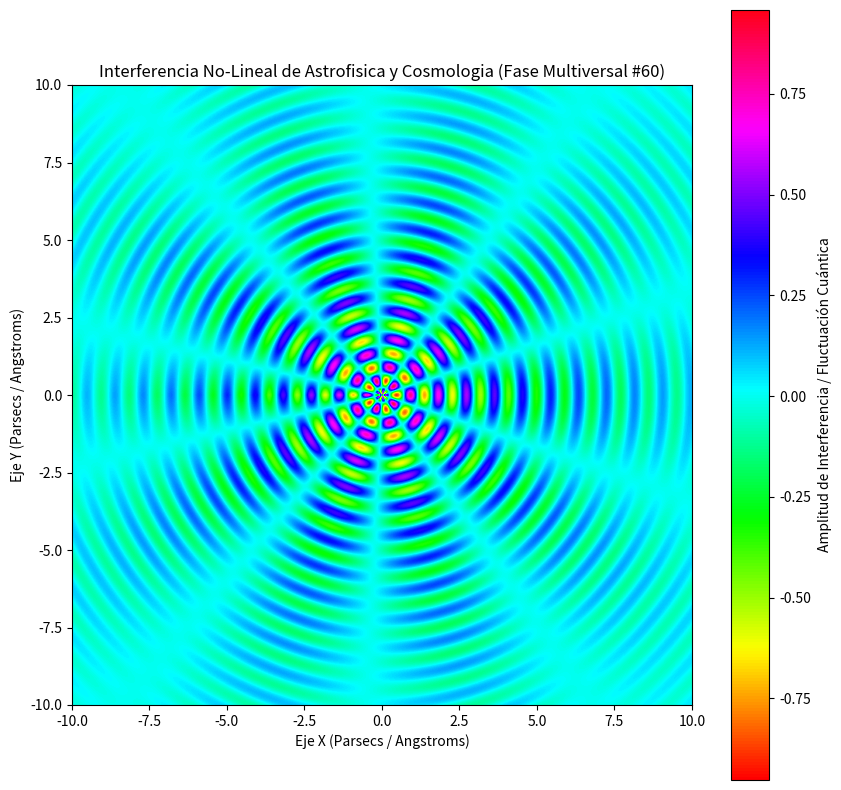

Reproduce this figure in Python.
%matplotlib inline
# Simulación Multiversal: Astrofisica y Cosmologia - Variante 60
import numpy as np
import matplotlib.pyplot as plt

# Parámetros Físicos No-Lineales
omega_1 = 6.941
omega_2 = 4.845
lambda_decay = 0.217
phase_shift = 1.416

x = np.linspace(-10, 10, 800)
y = np.linspace(-10, 10, 800)
X, Y = np.meshgrid(x, y)

# Dinámica de Fluidos / Campos Tensor-Escalares (Fase Multiversal)
R = np.sqrt(X**2 + Y**2) + 1e-5
Z = (np.sin(omega_1 * R + phase_shift) * np.cos(omega_2 * np.arctan2(Y, X))) * np.exp(-lambda_decay * R)

plt.figure(figsize=(10, 10))
plt.imshow(Z, cmap='hsv', extent=[-10, 10, -10, 10], origin='lower')
plt.colorbar(label='Amplitud de Interferencia / Fluctuación Cuántica')
plt.title(r'Interferencia No-Lineal de Astrofisica y Cosmologia (Fase Multiversal #60)')
plt.xlabel('Eje X (Parsecs / Angstroms)')
plt.ylabel('Eje Y (Parsecs / Angstroms)')
plt.show()
